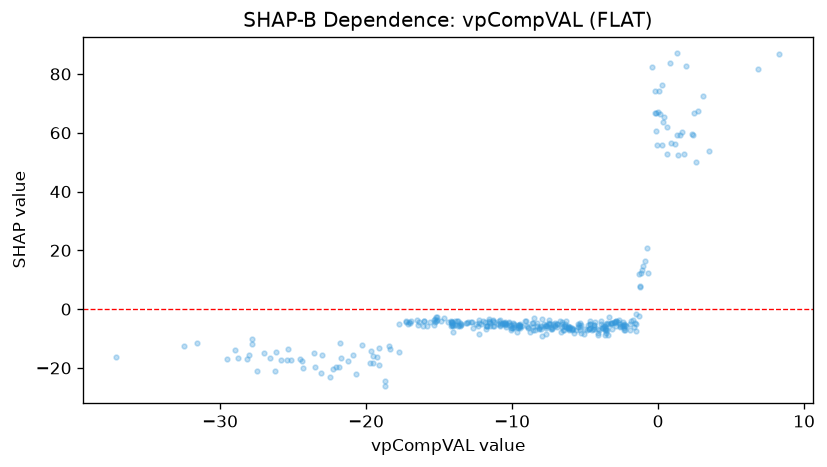

The file beside this chart, header and first rows:
feature_value, shap_value
6.867, 81.83
8.313, 86.83
-1.141, 12.4
-6.676, -7.724
-10.05, -6.513
-4.103, -7.983
-1.526, -7.304
-28.77, -16.57
-26.17, -14.64
-27.5, -21.01
-37.1, -16.26
0.7989, 83.64
-0.1635, 60.73
-1.023, 14.79
1.276, 86.98
0.6234, 61.94
0.3736, 65.2
-1.668, -6.095
-1.952, -7.031
-0.4273, 82.24
0.04227, 74.04
-1.518, -5.061
-10.2, -5.282
-15.22, -4.036
-17.3, -4.221
-6.203, -6.577
-5.61, -7.248
-7.477, -5.085
-7.986, -5.741
-7.746, -5.853
-6.318, -6.099
-10.8, -4.739
-10.88, -3.901
-17.72, -5.131
-8.276, -5.616
-10.57, -4.666
-16.51, -3.66
-16.38, -4.404
-5.043, -8.619
-6.597, -6.201
-2.304, -7.146
-6.203, -5.845
-6.112, -5.952
-3.563, -8.196
-7.652, -6.427
-7.691, -5.608
-5.282, -8.268
-9.567, -6.449
-11.71, -5.799
-10.51, -4.617
-11.54, -5.755
-9.468, -5.018
-10.68, -5.057
-9.992, -6.487
-8.421, -7.111
2.385, 59.38
-7.492, -4.841
-10.41, -5.098
-11.85, -4.447
-11.33, -3.932
... 298 more rows
